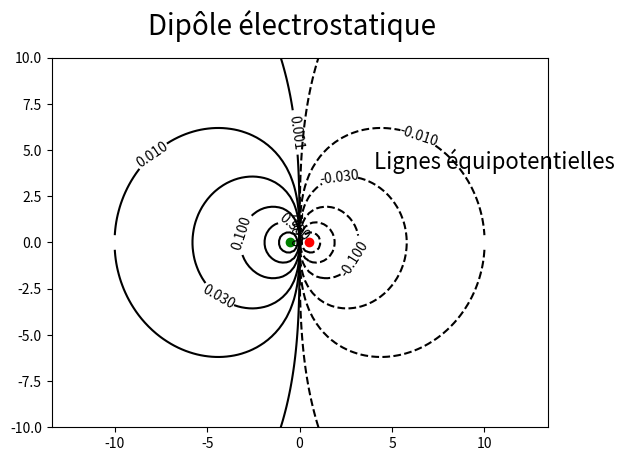

Write Python code to recreate this figure. (Note: this script raises an exception after producing the figure.)
#!/usr/bin/env python3
# -*- coding: utf-8 -*-
"""
Created on Wed Jun 17 17:16:56 2020

[redacted]
"""

#Remarque: plt.contour ne prend pas de fonction mais une variable définie à partir des coordonnées

from numpy import *
from matplotlib.pyplot import *

q1_x,q2_x=-0.5,0.5
q1_y,q2_y=0,0
q1,q2=1,-1

f=figure()

f.suptitle(r"Dipôle électrostatique",fontsize=20)

g=subplot(111)

g.axis('equal')

x=linspace(-10,10,100)

X,Y=meshgrid(x,x)

V=q1/(((X-q1_x)**2+Y**2)**0.5)+q2/(((X-q2_x)**2+Y**2)**0.5)

v=[1,0.3,0.1,0.03,0.01,0.001]

V_valeurs=[]
for i in v:
    V_valeurs.append(-i)
v.sort()
V_valeurs=V_valeurs+v

c=contour(X,Y,V,V_valeurs,colors='k')
g.clabel(c)
g.plot(0.5,0,"ro")
g.plot(-0.5,0,"go")

text(4,4,"Lignes équipotentielles",fontsize=16)

show()


def E(x,y):
    '''
    retourne les coordonnées du champ électrique au point de coordonnées (x,y), un booleen pour stopper les itérations, d_min pour ajuster le pas d'intégration
    '''
    d1=((x-q1_x)**2+y**2)**0.5
    d2=((x-q2_x)**2+y**2)**0.5
    E_1=q1/d1**2
    E_2=q2/d2**2
    E_1y=E_1*y/d1
    E_1x=E_1*(x-q1_x)/d1
    E_2y=E_2*y/d2
    E_2x=E_2*(x-q2_x)/d2
    E_x=E_1x+E_2x
    E_y=E_1y+E_2y
    if d2<0.1:
        return 0,0,False
    else:
        return E_x,E_y,True,min(d1,d2)


for x_depart in [-0.75,-0.7,-0.6,-0.5]:
    x,y=[x_depart],[0.1]
    while E(x[-1],y[-1])[2]:
        Ex,Ey=E(x[-1],y[-1])[0],E(x[-1],y[-1])[1]
        h=E(x[-1],y[-1])[3]/100#pas d'intégration variable pour E fort près des charges
        x.append(x[-1]+h*Ex)
        y.append(y[-1]+h*Ey)
    g.plot(x,y,"r-")

for x_depart in [-0.75,-0.7,-0.6,-0.5]:
    x,y=[x_depart],[-0.1]
    while E(x[-1],y[-1])[2]:
        Ex,Ey=E(x[-1],y[-1])[0],E(x[-1],y[-1])[1]
        h=E(x[-1],y[-1])[3]/100#pas d'intégration variable pour E fort près des charges
        x.append(x[-1]+h*Ex)
        y.append(y[-1]+h*Ey)
    g.plot(x,y,"r-")

text(4,-4,"Ligne de champ",fontsize=16,color="red")

'''
a,b=1,3#coordonnées de vecE
quiver([a],[b],E(a,b)[0],E(a,b)[1])
'''